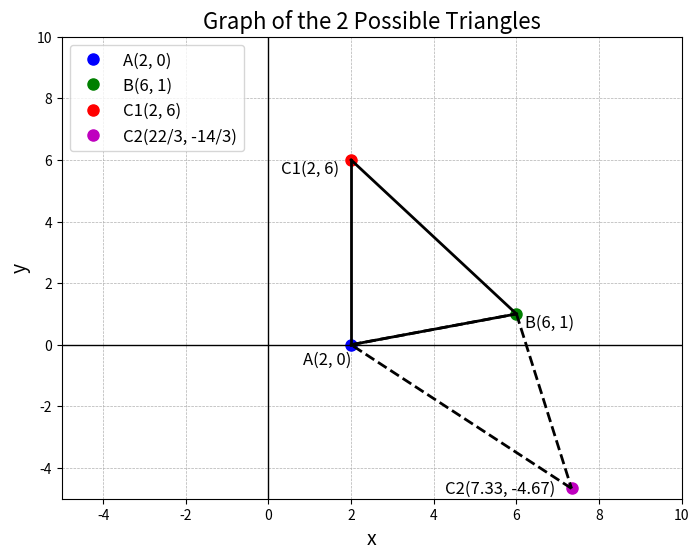

The matplotlib source for this figure:
import matplotlib.pyplot as plt

# Points
A = (2, 0)
B = (6, 1)
C1 = (2, 6)
C2 = (22/3, -14/3)

# Create the plot
fig, ax = plt.subplots(figsize=(8, 6))

# Plot the points A, B, C1, and C2
ax.plot(A[0], A[1], 'bo', label="A(2, 0)", markersize=8)
ax.plot(B[0], B[1], 'go', label="B(6, 1)", markersize=8)
ax.plot(C1[0], C1[1], 'ro', label="C1(2, 6)", markersize=8)
ax.plot(C2[0], C2[1], 'mo', label="C2(22/3, -14/3)", markersize=8)

# Connect the points A, B, and C1 to form the first triangle
ax.plot([A[0], B[0]], [A[1], B[1]], 'k-', lw=2)  # AB
ax.plot([B[0], C1[0]], [B[1], C1[1]], 'k-', lw=2)  # BC1
ax.plot([C1[0], A[0]], [C1[1], A[1]], 'k-', lw=2)  # C1A

# Connect the points A, B, and C2 to form the second triangle
ax.plot([A[0], B[0]], [A[1], B[1]], 'k--', lw=2)  # AB
ax.plot([B[0], C2[0]], [B[1], C2[1]], 'k--', lw=2)  # BC2
ax.plot([C2[0], A[0]], [C2[1], A[1]], 'k--', lw=2)  # C2A

# Labels for the points
ax.text(A[0], A[1]-0.2, 'A(2, 0)', fontsize=12, ha='right', verticalalignment='top')
ax.text(B[0]+0.2, B[1], 'B(6, 1)', fontsize=12, ha='left', verticalalignment='top')
ax.text(C1[0]-0.3, C1[1], f'C1(2, 6)', fontsize=12, ha='right', verticalalignment='top')
ax.text(C2[0]-0.4, C2[1], f'C2({C2[0]:.2f}, {C2[1]:.2f})', fontsize=12, ha='right', verticalalignment='center')

# Set the axes limits
ax.set_xlim(-5, 10)
ax.set_ylim(-5, 10)

# Set labels and title
ax.set_xlabel('x', fontsize=14)
ax.set_ylabel('y', fontsize=14)
ax.set_title('Graph of the 2 Possible Triangles', fontsize=16)

# Show grid and customize
ax.grid(True, which='both', linestyle='--', linewidth=0.5)
ax.axhline(0, color='black',linewidth=1)
ax.axvline(0, color='black',linewidth=1)

# Show the legend
ax.legend(loc='upper left', fontsize=12)

# Show the plot
plt.show()
